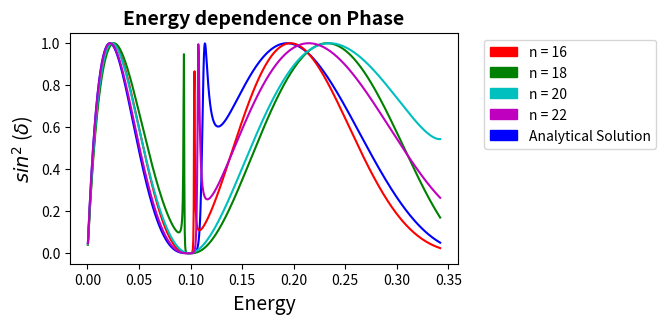
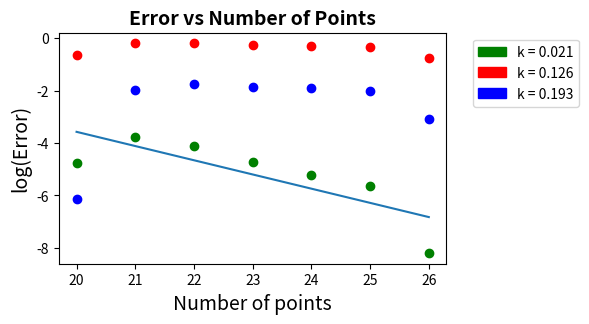

Reproduce these figures in Python, in order.
#   Scattering.py : Soln of Lippmann Schwinger in p space for scattering
#
# [redacted]
#
#   
#   History:
#       11-April-2020: original version
#       17-April-2020: changed to use gaussian integration, added plots
#       20-April-2020: Added wavefunction constructor and plot
#       24-April-2020: Error plotting added
#
#
#
#_________________________________________________________________________

import matplotlib.pyplot as plt
import matplotlib.patches as mpatches
import numpy.linalg as lina 
import numpy as np
from numpy.polynomial.polynomial import polyfit


np.seterr(divide='ignore', invalid='ignore')  #numpy fails for sin(0)/sin(0) 

#    Defining the gaussian quadrantures for integration
def gauss (npts, job, a, b, x, w) :
    m = i = j = t = t1 = pp = p1 = p2 = p3 = 0.
    eps = 3.E-10
    m = (npts + 1)//2;
    for i in range (1, m+1):
        t = np.cos(np.pi*(float(i)-0.25)/(float(npts) + 0.5))
        t1 = 1
        while ((abs(t-t1)) >= eps):
            p1 = 1. ; p2 = 0. ;
            for j in range (1 , npts +1):
                p3 = p2
                p2 = p1
                p1 =((2*j-1)*t*p2-(j-1)*p3)/j
            pp = npts*(t*p1-p2)/(t*t-1.)
            t1 = t ; t = t1 - p1/pp
        x[i-1] = -t
        x[npts-i] = t
        w[i-1] = 2./((1.-t*t)*pp*pp)
        w[npts-i] = w[i-1]
    for i in range (0 , npts):
        xi = x[i]
        x[i] = (b*xi + b + a + a) / (1. - xi)
        w[i] = w[i]*2.*(a + b)/( (1. - xi)*(1. - xi) )


#*****Constants
ko = 0.02
lambd = 1.5
b = 10.0;

##*********Empty arrays for graphing******
kx = [];               #Energy
y = [];                #sin^2(shift)
yanalytical = [];      #Analytical sin^2(shift)
erh = [];               #Error high peak
erm = [];               # Error saddle
erl = [];               #Error low peak
quadsize = [];          #Gaussian points


#***** Looping over gaussian quadrantures with different number of points***
for l in range (20, 27, 1):
    scale = l/2; M = l+1   ;
    quadsize.append(l)         
    ko = 0.02     
    
    print ("Computing for npts = " + str(l))
        
    #   Blank Matrices for F, R, V and D matrices or vectors
    k = np.zeros((M),float); x = np.zeros((M),float); w = np.zeros((M),float)
    Finv = np.zeros((M,M),float); F = np.zeros((M,M), float); D = np.zeros((M),float)
    V = np.zeros((M), float); Vvec = np.zeros((l+1,1),float)
    
    gauss(l, 2, 0., scale, k, w) #gauss (npts, job, a, b, x, w)
    
    #Constructing the F & R matrices and solving for phase shift
    for m in range(1,901):         
        k[l] = ko
        for i in range (0, l): 
            D[i]=2/np.pi*w[i]*k[i]*k[i]/(k[i]*k[i]-ko*ko) #D
        D[l] = 0.
        for j in range(0,l): 
            D[l]=D[l]+w[j]*ko*ko/(k[j]*k[j]-ko*ko)
        D[l] = D[l]*(-2./np.pi)
        for i in range(0,l+1): # Set up F matrix and V vector
            for j in range(0,l+1):
                pot = -b*b*lambd*np.sin(b*k[i])*np.sin(b*k[j])/(k[i]*b*k[j]*b)
                F[i][j] = pot*D[j] # Form F Matrix
                
                if i==j: F[i][j] = F[i][j] + 1.
            V[i] = pot                              # V Matrix
        for i in range(0,l+1): Vvec[i][0]= V[i]
        Finv = lina.inv(F)                          # Inverting F Matrix
        R = np.dot(Finv, Vvec)                      # Multiplying Matrix 
        RN0 = R[l][0]
        shift = np.arctan(-RN0*ko)
        sin2 = (np.sin(shift))**2
        num = lambd*b*(np.sin(ko*b)**2)                     #num of analytical 
        den = ko*b - (lambd*b*np.sin(ko*b)*np.cos(ko*b))  #denom of analytical 
        shiftAn =(np.arctan(num/den))                     #analytical solution
        sinAn2 = np.sin(shiftAn)**2
        #Grabbing points from peaks and saddles for error analysis
        if ko*ko == 0.19335084531165903: 
            erh.append(np.log(abs((sinAn2-sin2)/sinAn2)))
        if ko*ko == 0.12639596032002032: 
            erm.append(np.log(abs((sinAn2-sin2)/sinAn2)))
        if ko*ko == 0.021585587247483103: 
            erl.append(np.log(abs((sinAn2-sin2)/sinAn2)))
        yanalytical.append(sinAn2)
        y.append(sin2)                                    
        kx.append(ko*ko)                             ##Energy with h=m=1 
        ko = ko + 0.2*np.pi/1000  
                 
#*************************************************************************
    
# Plotting the energy vs sin^2(shift)
fig, p = plt.subplots(figsize=(5, 3))
p.plot(kx[1:900],yanalytical[1:900], color='b')
p.plot(kx[1:900], y[1:900],color='r')
p.plot(kx[1801:2700], y[1801:2700], color='g')
p.plot(kx[3601:4500], y[3601:4500], color='c')
p.plot(kx[5401:6300], y[5401:6300], color='m')
#   Legend
an = mpatches.Patch(color='b', label='Analytical Solution')
n16 = mpatches.Patch(color='r', label='n = 16');
n18 = mpatches.Patch(color='g', label='n = 18')
n20 = mpatches.Patch(color='c', label='n = 20')
n22 = mpatches.Patch(color='m', label='n = 22')
p.legend(bbox_to_anchor=(1.05, 1), handles=[n16, n18, n20, n22, an], loc = 'upper left')
#   Axis and Title
p.set_title(r'Energy dependence on Phase', fontsize=14, fontweight='bold')
p.set_xlabel('Energy', fontsize=14)
p.set_ylabel(r'$sin^2$ ($\delta$)', fontsize=14)
plt.show()


# % Error Plot
[float(i) for i in quadsize]
[float(i) for i in erl]
errorx= np.asarray(quadsize)
errory = np.asarray(erl)
slope, intercept = np.polyfit(errorx, errory, 1)
print(r'The slope of the error fit is', slope)
fig, er = plt.subplots(figsize=(5, 3))
er.scatter(quadsize ,erh, color='b')
er.scatter(quadsize ,erm, color='r')
er.scatter(quadsize ,erl, color='g')
#   Legend
l = mpatches.Patch(color='g', label='k = 0.021')
m = mpatches.Patch(color='r', label='k = 0.126')
h = mpatches.Patch(color='b', label='k = 0.193')
#   Axis and Title
er.legend(bbox_to_anchor=(1.05, 1), handles=[l, m, h], loc = 'upper left')
er.set_title(r'Error vs Number of Points', fontsize=14, fontweight='bold')
er.set_xlabel('Number of points', fontsize=14)
er.set_ylabel('log(Error)', fontsize=14)

er.plot(np.unique(errorx), np.poly1d(np.polyfit(errorx, errory, 1))(np.unique(errorx)))

plt.show()



print("Done")